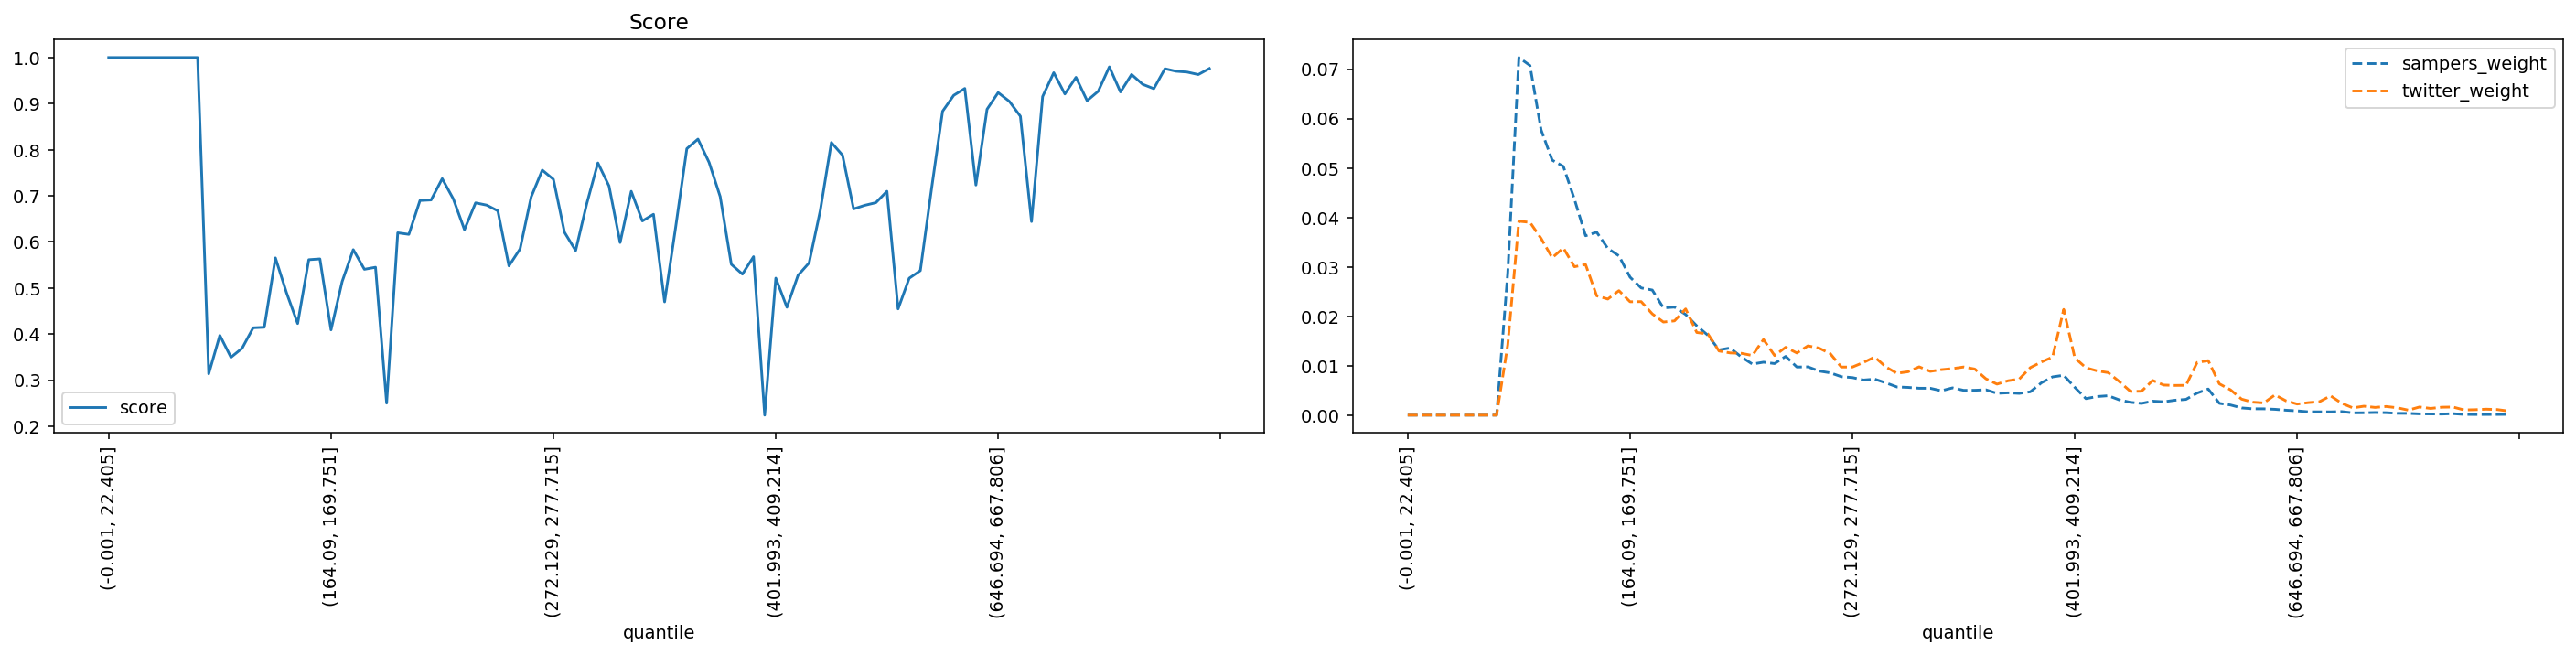

Data behind this chart, as committed beside it:
quantile, score, sampers_weight, twitter_weight
(-0.001, 22.405], 1.0, 0.0, 0.0
(22.405, 35.395], 1.0, 0.0, 0.0
(35.395, 46.554], 1.0, 0.0, 0.0
(46.554, 56.061], 1.0, 0.0, 0.0
(56.061, 64.93], 1.0, 0.0, 0.0
(64.93, 73.165], 1.0, 0.0, 0.0
(73.165, 80.94], 1.0, 0.0, 0.0
(80.94, 88.329], 1.0, 0.0, 0.0
(88.329, 95.338], 1.0, 0.0, 0.0
(95.338, 102.07], 0.3138, 0.02881, 0.01422
(102.07, 108.851], 0.3973, 0.07236, 0.03923
(108.851, 115.402], 0.3497, 0.07075, 0.03901
(115.402, 121.788], 0.3692, 0.05771, 0.03575
(121.788, 128.103], 0.4137, 0.05159, 0.03186
(128.103, 134.5], 0.4149, 0.05033, 0.03382
(134.5, 140.658], 0.5653, 0.04368, 0.03003
(140.658, 146.534], 0.4896, 0.0363, 0.03047
(146.534, 152.416], 0.423, 0.03702, 0.02415
(152.416, 158.282], 0.5615, 0.03373, 0.02349
(158.282, 164.09], 0.5632, 0.03224, 0.02519
(164.09, 169.751], 0.4092, 0.02792, 0.02295
(169.751, 175.259], 0.5141, 0.02574, 0.02297
(175.259, 180.935], 0.5833, 0.02531, 0.02049
(180.935, 186.282], 0.5407, 0.02171, 0.01884
(186.282, 191.76], 0.545, 0.02186, 0.01907
(191.76, 197.086], 0.2503, 0.02036, 0.02149
(197.086, 202.626], 0.6198, 0.01807, 0.01672
(202.626, 207.999], 0.6164, 0.01616, 0.01643
(207.999, 213.47], 0.6898, 0.0132, 0.01298
(213.47, 218.954], 0.691, 0.01359, 0.01259
(218.954, 224.269], 0.7372, 0.01178, 0.01251
(224.269, 229.603], 0.6932, 0.01033, 0.01207
(229.603, 234.752], 0.6267, 0.01072, 0.01531
(234.752, 239.974], 0.6847, 0.01043, 0.01206
(239.974, 245.254], 0.6798, 0.01189, 0.01374
(245.254, 250.51], 0.6674, 0.009735, 0.01258
(250.51, 255.844], 0.548, 0.009768, 0.01403
(255.844, 261.162], 0.5848, 0.008921, 0.01356
(261.162, 266.661], 0.6975, 0.008557, 0.01246
(266.661, 272.129], 0.7558, 0.007782, 0.009734
(272.129, 277.715], 0.7358, 0.0076, 0.009734
(277.715, 283.342], 0.6208, 0.007103, 0.01067
(283.342, 289.14], 0.5813, 0.007285, 0.01176
(289.14, 295.075], 0.683, 0.006542, 0.009761
(295.075, 301.331], 0.7713, 0.005703, 0.008467
(301.331, 307.68], 0.7214, 0.005613, 0.008777
(307.68, 313.891], 0.5987, 0.005442, 0.009778
(313.891, 320.547], 0.7098, 0.005435, 0.008854
(320.547, 326.988], 0.6455, 0.004934, 0.009203
(326.988, 333.082], 0.6599, 0.005519, 0.009413
(333.082, 339.529], 0.47, 0.005021, 0.009745
(339.529, 346.178], 0.633, 0.005034, 0.00933
(346.178, 352.733], 0.8023, 0.005131, 0.007361
(352.733, 359.7], 0.823, 0.004414, 0.006277
(359.7, 366.652], 0.7726, 0.004521, 0.006957
(366.652, 373.677], 0.6983, 0.004402, 0.007295
(373.677, 380.777], 0.5515, 0.004726, 0.009618
(380.777, 387.825], 0.5302, 0.006555, 0.01076
(387.825, 394.882], 0.568, 0.007741, 0.01175
(394.882, 401.993], 0.2243, 0.008068, 0.02139
... 40 more rows
